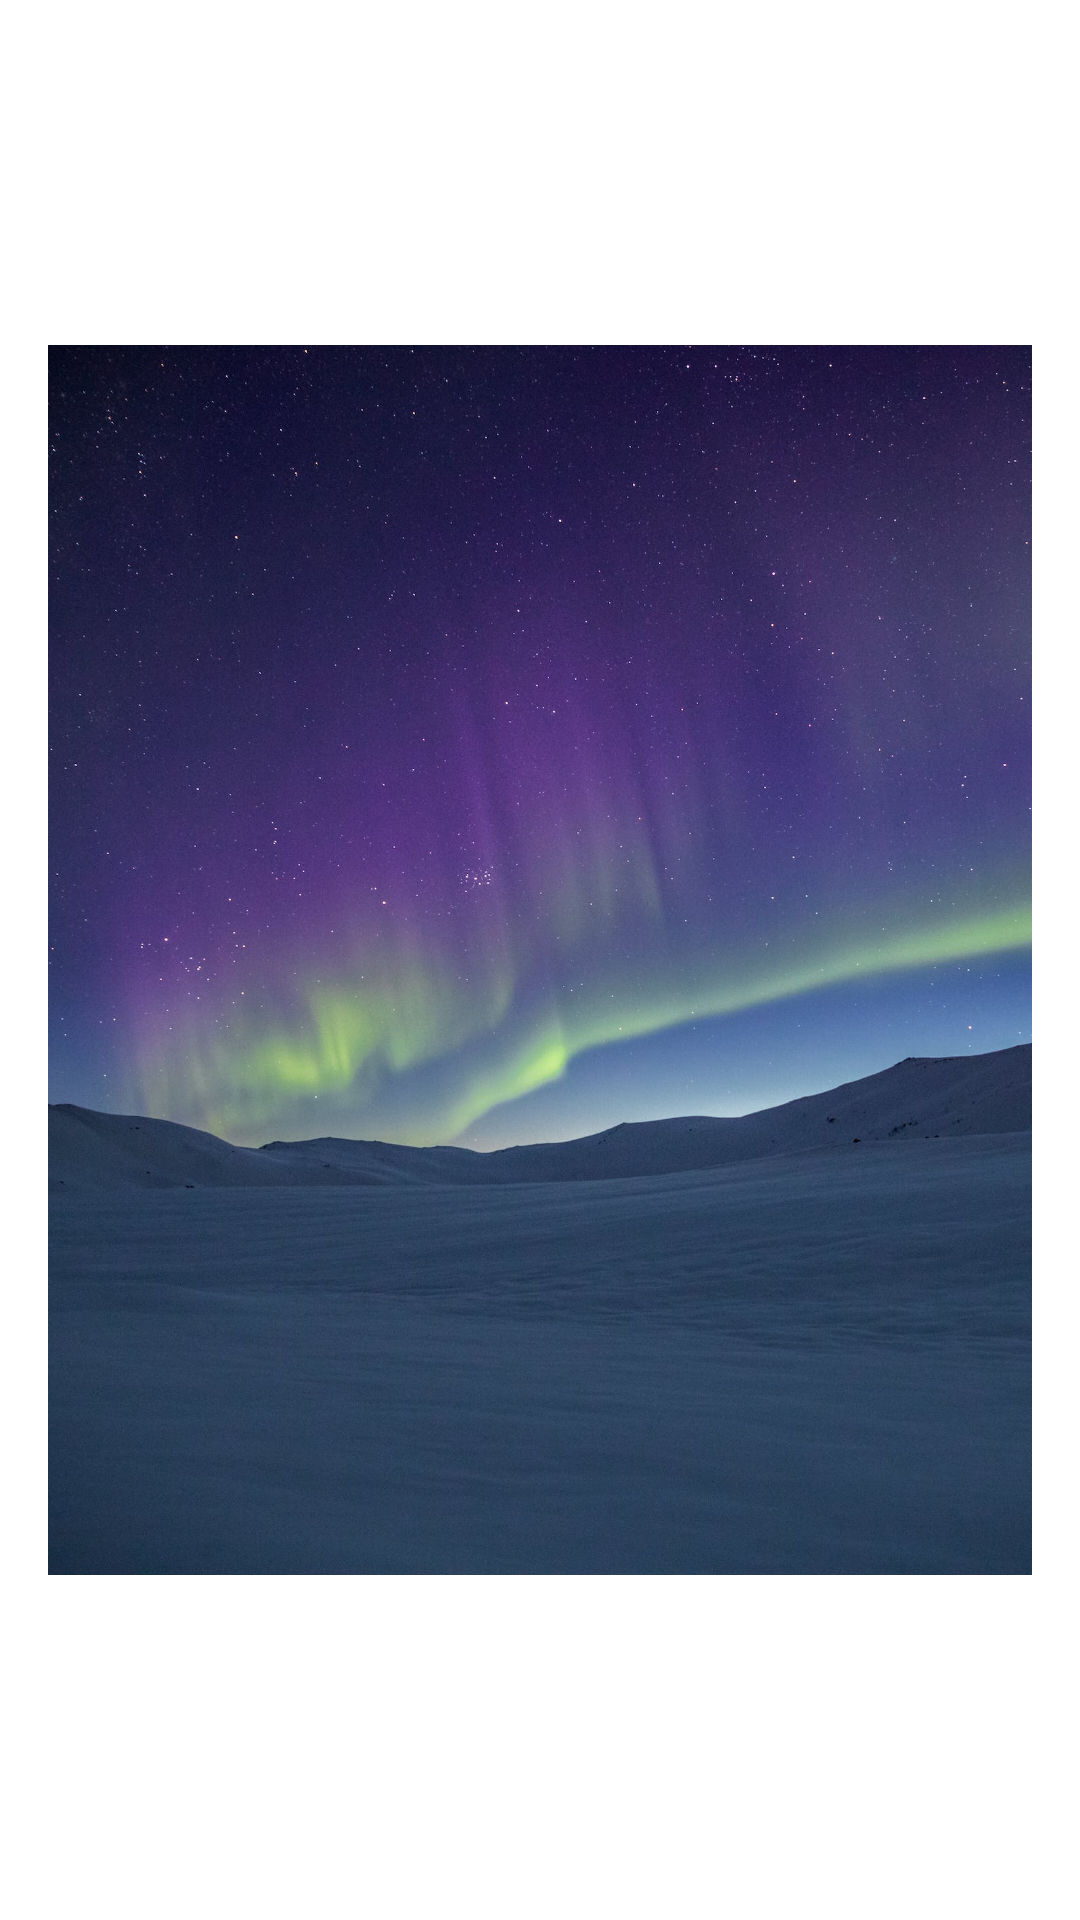

This screen was rendered from an Android layout file. Write that file and the resources it references.
<!-- AndroidManifest.xml: application theme Theme.ZTestFragments -->
<!-- res/layout/fragment_image.xml -->
<LinearLayout xmlns:android="http://schemas.android.com/apk/res/android"
    android:layout_width="match_parent"
    android:layout_height="match_parent"
    android:orientation="vertical"
    android:padding="16dp">

    <ImageView
        android:id="@+id/imageView"
        android:layout_width="wrap_content"
        android:layout_height="wrap_content"
        android:src="@drawable/aurore_boreale"
        android:contentDescription="Aurore Boréale"/>
</LinearLayout>
<!-- resources referenced by this layout -->
<resources>
  <!-- drawable aurore_boreale: jpeg bitmap (drawable, 211225 bytes) -->
  <style name="Theme.ZTestFragments" parent="Theme.MaterialComponents.DayNight.DarkActionBar">
          
          <item name="colorPrimary">@color/purple_500</item>
          <item name="colorPrimaryVariant">@color/purple_700</item>
          <item name="colorOnPrimary">@color/white</item>
          
          <item name="colorSecondary">@color/teal_200</item>
          <item name="colorSecondaryVariant">@color/teal_700</item>
          <item name="colorOnSecondary">@color/black</item>
          
          <item name="android:statusBarColor" tools:targetApi="l">?attr/colorPrimaryVariant</item>
          
      </style>
  <!-- not gathered from this repository: default colours our renderer supplied (Android Studio template values) -->
  <color name="purple_500">#FF6200EE</color>
  <color name="purple_700">#FF3700B3</color>
  <color name="teal_200">#FF03DAC5</color>
  <color name="teal_700">#FF018786</color>
  <color name="black">#FF000000</color>
  <color name="white">#FFFFFFFF</color>
</resources>
